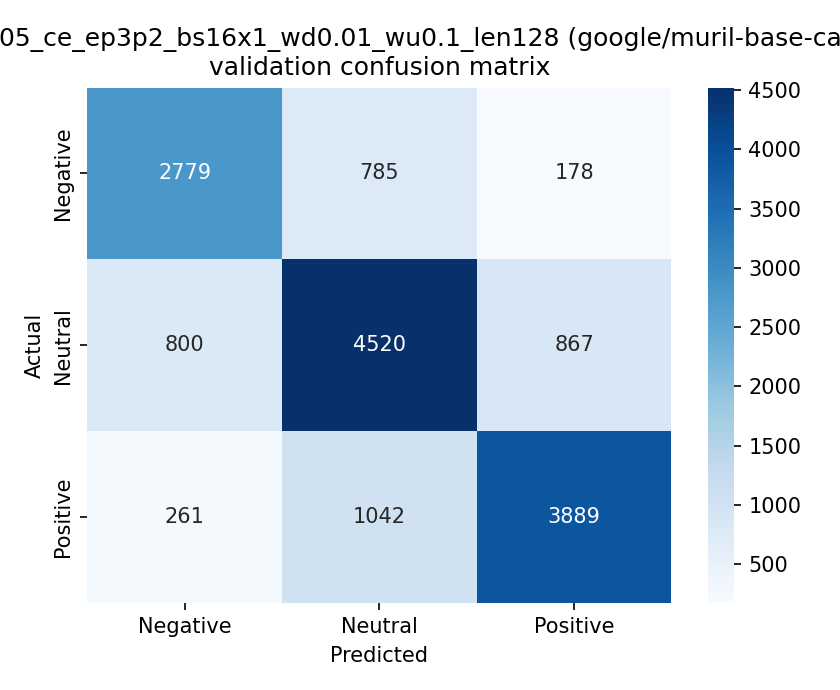

The data file committed next to this chart (first rows):
, pred_Negative, pred_Neutral, pred_Positive
true_Negative, 2779, 785, 178
true_Neutral, 800, 4520, 867
true_Positive, 261, 1042, 3889
